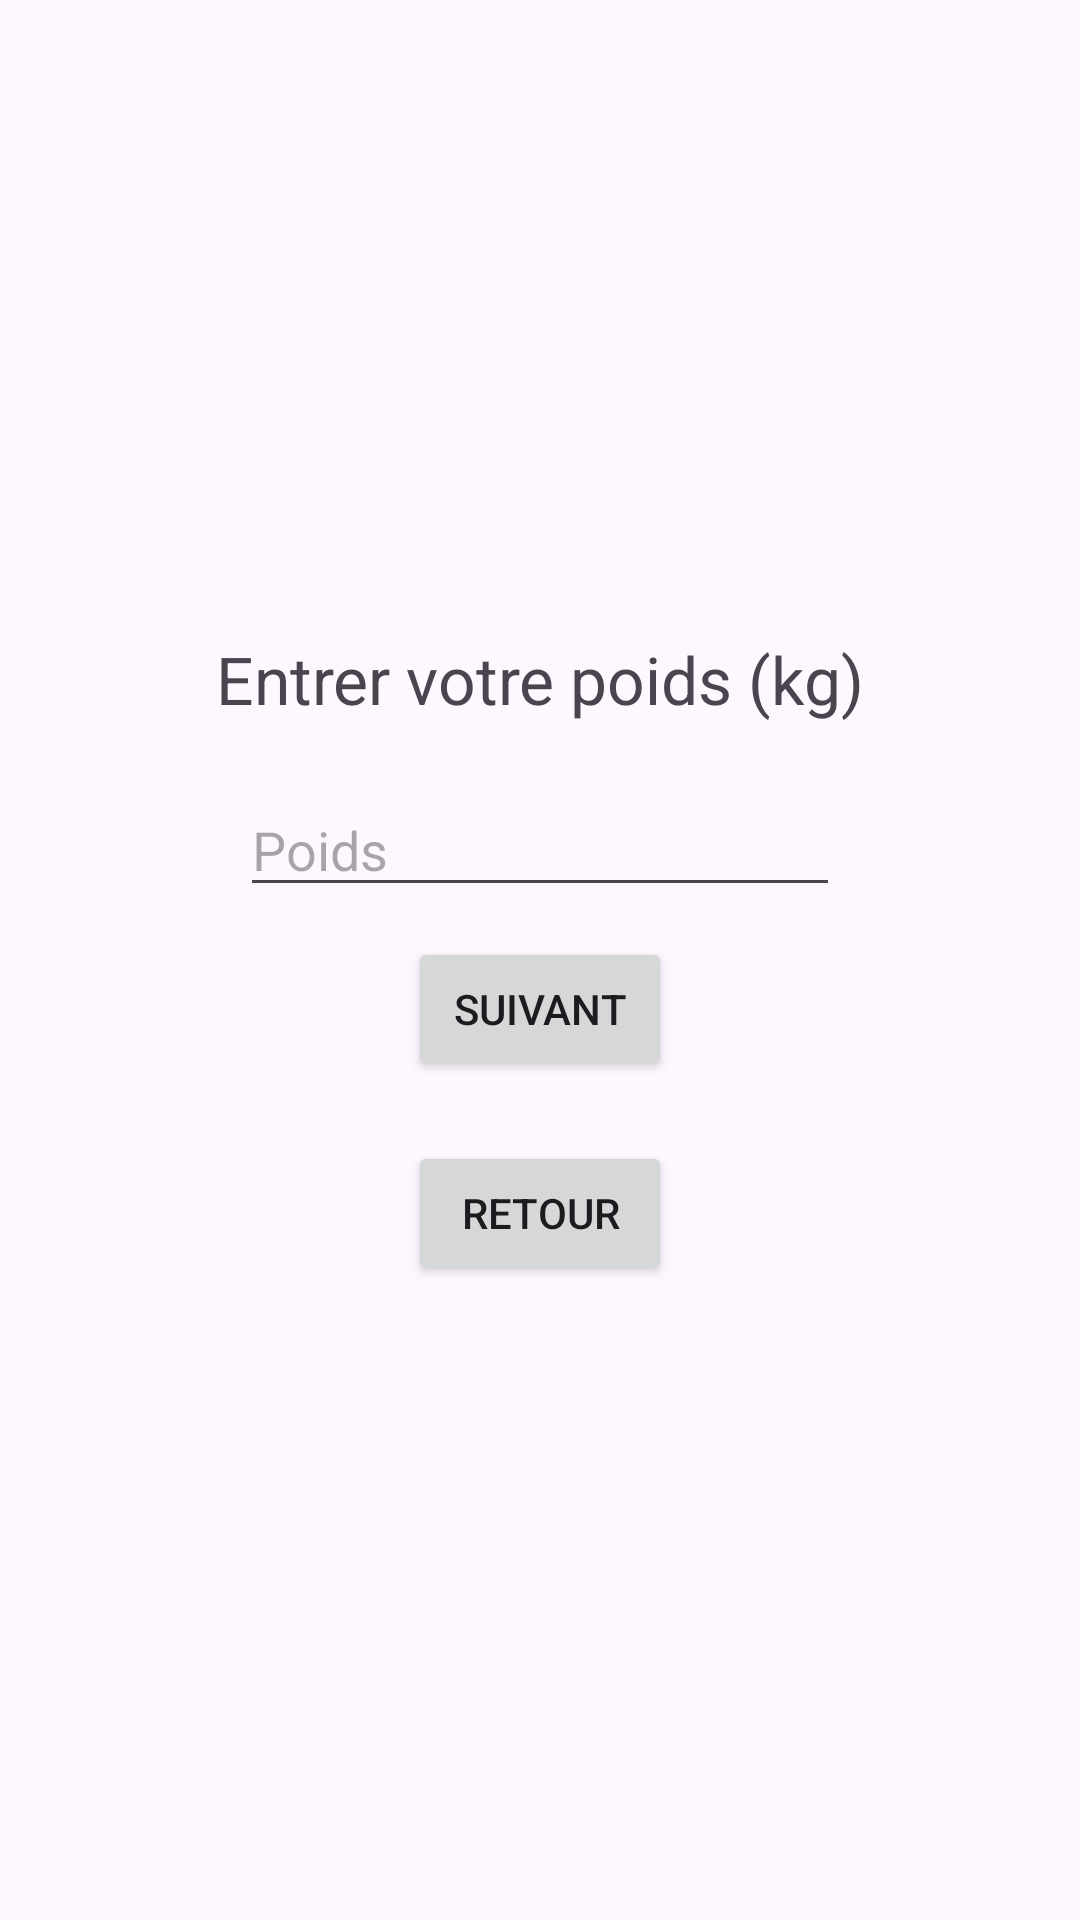

The Android layout XML behind this screen, and the referenced resources:
<!-- AndroidManifest.xml: application theme Theme.Projectshih_TP -->
<!-- res/layout/activity_weight.xml -->
<LinearLayout xmlns:android="http://schemas.android.com/apk/res/android"
    android:orientation="vertical"
    android:gravity="center"
    android:layout_width="match_parent"
    android:layout_height="match_parent">

    <TextView
        android:text="Entrer votre poids (kg)"
        android:textSize="22sp"
        android:layout_marginBottom="20dp"
        android:layout_width="wrap_content"
        android:layout_height="wrap_content"/>

    <EditText
        android:id="@+id/etWeight"
        android:hint="Poids"
        android:inputType="number"
        android:layout_width="200dp"
        android:layout_height="wrap_content"/>

    <Button
        android:id="@+id/btnNext"
        android:text="Suivant"
        android:layout_marginTop="10dp"
        android:layout_width="wrap_content"
        android:layout_height="wrap_content"/>

    <Button
        android:id="@+id/btnBack"
        android:text="Retour"
        android:layout_marginTop="20dp"
        android:layout_width="wrap_content"
        android:layout_height="wrap_content"/>

</LinearLayout>
<!-- resources referenced by this layout -->
<resources>
  <style name="Theme.Projectshih_TP" parent="Base.Theme.Projectshih_TP" />
  <style name="Base.Theme.Projectshih_TP" parent="Theme.Material3.DayNight.NoActionBar">
          
          
      </style>
</resources>
